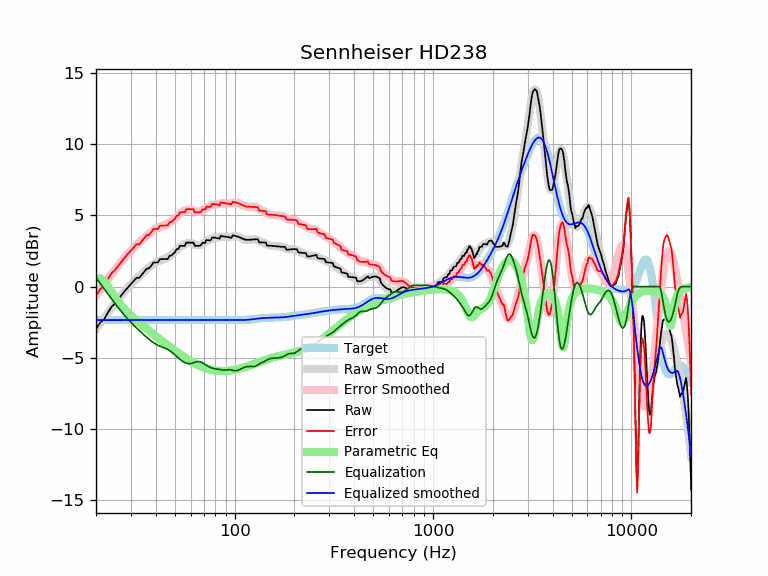

Source data for this figure (header and first rows):
frequency, raw, error, smoothed, error_smoothed, equalization, parametric_eq, equalized_raw, equalized_smoothed, target
20, -2.98, -0.63, -2.99, -0.64, 0.64, 0.51, -2.35, -2.35, -2.35
21, -2.53, -0.18, -2.58, -0.23, 0.23, 0.57, -2.31, -2.35, -2.35
22, -2.29, 0.06, -2.19, 0.16, -0.16, 0.39, -2.45, -2.35, -2.35
23, -1.81, 0.55, -1.82, 0.53, -0.53, 0.02, -2.34, -2.35, -2.35
24, -1.40, 0.95, -1.47, 0.88, -0.88, -0.39, -2.28, -2.35, -2.35
25, -1.18, 1.17, -1.15, 1.20, -1.20, -0.77, -2.38, -2.35, -2.35
26, -0.87, 1.49, -0.84, 1.51, -1.51, -1.10, -2.38, -2.35, -2.35
27, -0.56, 1.79, -0.56, 1.79, -1.79, -1.38, -2.35, -2.35, -2.35
28, -0.29, 2.07, -0.30, 2.05, -2.05, -1.63, -2.34, -2.35, -2.35
29, -0.05, 2.31, -0.06, 2.29, -2.29, -1.84, -2.34, -2.35, -2.35
30, 0.18, 2.53, 0.16, 2.51, -2.51, -2.04, -2.34, -2.35, -2.35
31, 0.40, 2.75, 0.36, 2.72, -2.72, -2.21, -2.32, -2.35, -2.35
32, 0.62, 2.97, 0.55, 2.90, -2.90, -2.38, -2.28, -2.35, -2.35
33, 0.61, 2.96, 0.73, 3.08, -3.08, -2.54, -2.47, -2.35, -2.35
34, 0.83, 3.18, 0.89, 3.25, -3.25, -2.68, -2.42, -2.35, -2.35
35, 1.05, 3.40, 1.05, 3.41, -3.41, -2.83, -2.36, -2.35, -2.35
36, 1.26, 3.61, 1.20, 3.56, -3.56, -2.96, -2.30, -2.35, -2.35
37, 1.29, 3.64, 1.35, 3.70, -3.70, -3.09, -2.41, -2.35, -2.35
38, 1.48, 3.83, 1.47, 3.83, -3.83, -3.22, -2.35, -2.35, -2.35
39, 1.70, 4.05, 1.59, 3.94, -3.94, -3.35, -2.24, -2.35, -2.35
40, 1.70, 4.05, 1.68, 4.04, -4.04, -3.47, -2.34, -2.35, -2.35
41, 1.70, 4.05, 1.76, 4.12, -4.12, -3.58, -2.42, -2.35, -2.35
42, 1.93, 4.28, 1.83, 4.18, -4.18, -3.70, -2.26, -2.35, -2.35
43, 1.93, 4.28, 1.89, 4.24, -4.24, -3.81, -2.31, -2.35, -2.35
44, 1.94, 4.29, 1.94, 4.29, -4.29, -3.92, -2.36, -2.35, -2.35
45, 1.94, 4.29, 2.00, 4.35, -4.35, -4.02, -2.41, -2.35, -2.35
46, 1.95, 4.30, 2.06, 4.42, -4.42, -4.12, -2.47, -2.35, -2.35
47, 2.18, 4.53, 2.14, 4.49, -4.49, -4.22, -2.32, -2.35, -2.35
48, 2.18, 4.53, 2.23, 4.58, -4.58, -4.32, -2.41, -2.35, -2.35
49, 2.31, 4.66, 2.33, 4.69, -4.69, -4.41, -2.37, -2.35, -2.35
50, 2.41, 4.76, 2.44, 4.79, -4.79, -4.50, -2.38, -2.35, -2.35
51, 2.64, 4.99, 2.55, 4.90, -4.90, -4.59, -2.27, -2.35, -2.35
52, 2.64, 4.99, 2.66, 5.01, -5.01, -4.67, -2.37, -2.35, -2.35
53, 2.86, 5.22, 2.76, 5.11, -5.11, -4.75, -2.25, -2.35, -2.35
54, 2.86, 5.21, 2.84, 5.20, -5.20, -4.83, -2.33, -2.35, -2.35
55, 2.86, 5.21, 2.92, 5.27, -5.27, -4.91, -2.41, -2.35, -2.35
56, 2.86, 5.21, 2.98, 5.33, -5.33, -4.98, -2.47, -2.35, -2.35
57, 3.09, 5.44, 3.02, 5.38, -5.38, -5.05, -2.29, -2.35, -2.35
58, 3.09, 5.44, 3.05, 5.40, -5.40, -5.11, -2.32, -2.35, -2.35
59, 3.09, 5.44, 3.06, 5.41, -5.41, -5.18, -2.32, -2.35, -2.35
60, 3.09, 5.44, 3.05, 5.40, -5.40, -5.24, -2.31, -2.35, -2.35
61, 3.09, 5.44, 3.02, 5.38, -5.38, -5.29, -2.29, -2.35, -2.35
62, 3.09, 5.44, 2.99, 5.34, -5.34, -5.35, -2.26, -2.35, -2.35
63, 2.86, 5.21, 2.96, 5.31, -5.31, -5.40, -2.45, -2.35, -2.35
64, 2.86, 5.21, 2.93, 5.28, -5.28, -5.45, -2.42, -2.35, -2.35
65, 2.87, 5.22, 2.91, 5.26, -5.26, -5.50, -2.40, -2.35, -2.35
66, 2.87, 5.22, 2.91, 5.26, -5.26, -5.54, -2.40, -2.35, -2.35
67, 2.87, 5.22, 2.93, 5.28, -5.28, -5.58, -2.41, -2.35, -2.35
68, 2.96, 5.31, 2.96, 5.32, -5.32, -5.62, -2.35, -2.35, -2.35
69, 3.09, 5.44, 3.01, 5.36, -5.36, -5.65, -2.28, -2.35, -2.35
70, 3.08, 5.43, 3.06, 5.41, -5.41, -5.69, -2.34, -2.35, -2.35
71, 3.06, 5.41, 3.12, 5.47, -5.47, -5.72, -2.41, -2.35, -2.35
72, 3.27, 5.63, 3.17, 5.53, -5.53, -5.75, -2.25, -2.35, -2.35
73, 3.26, 5.61, 3.23, 5.58, -5.58, -5.77, -2.32, -2.35, -2.35
74, 3.25, 5.60, 3.27, 5.62, -5.62, -5.80, -2.38, -2.35, -2.35
75, 3.23, 5.59, 3.31, 5.66, -5.66, -5.82, -2.43, -2.35, -2.35
76, 3.29, 5.64, 3.35, 5.70, -5.70, -5.84, -2.41, -2.35, -2.35
77, 3.45, 5.80, 3.37, 5.73, -5.73, -5.86, -2.27, -2.35, -2.35
78, 3.45, 5.80, 3.39, 5.75, -5.75, -5.87, -2.30, -2.35, -2.35
79, 3.44, 5.79, 3.41, 5.76, -5.76, -5.89, -2.32, -2.35, -2.35
... 553 more rows
